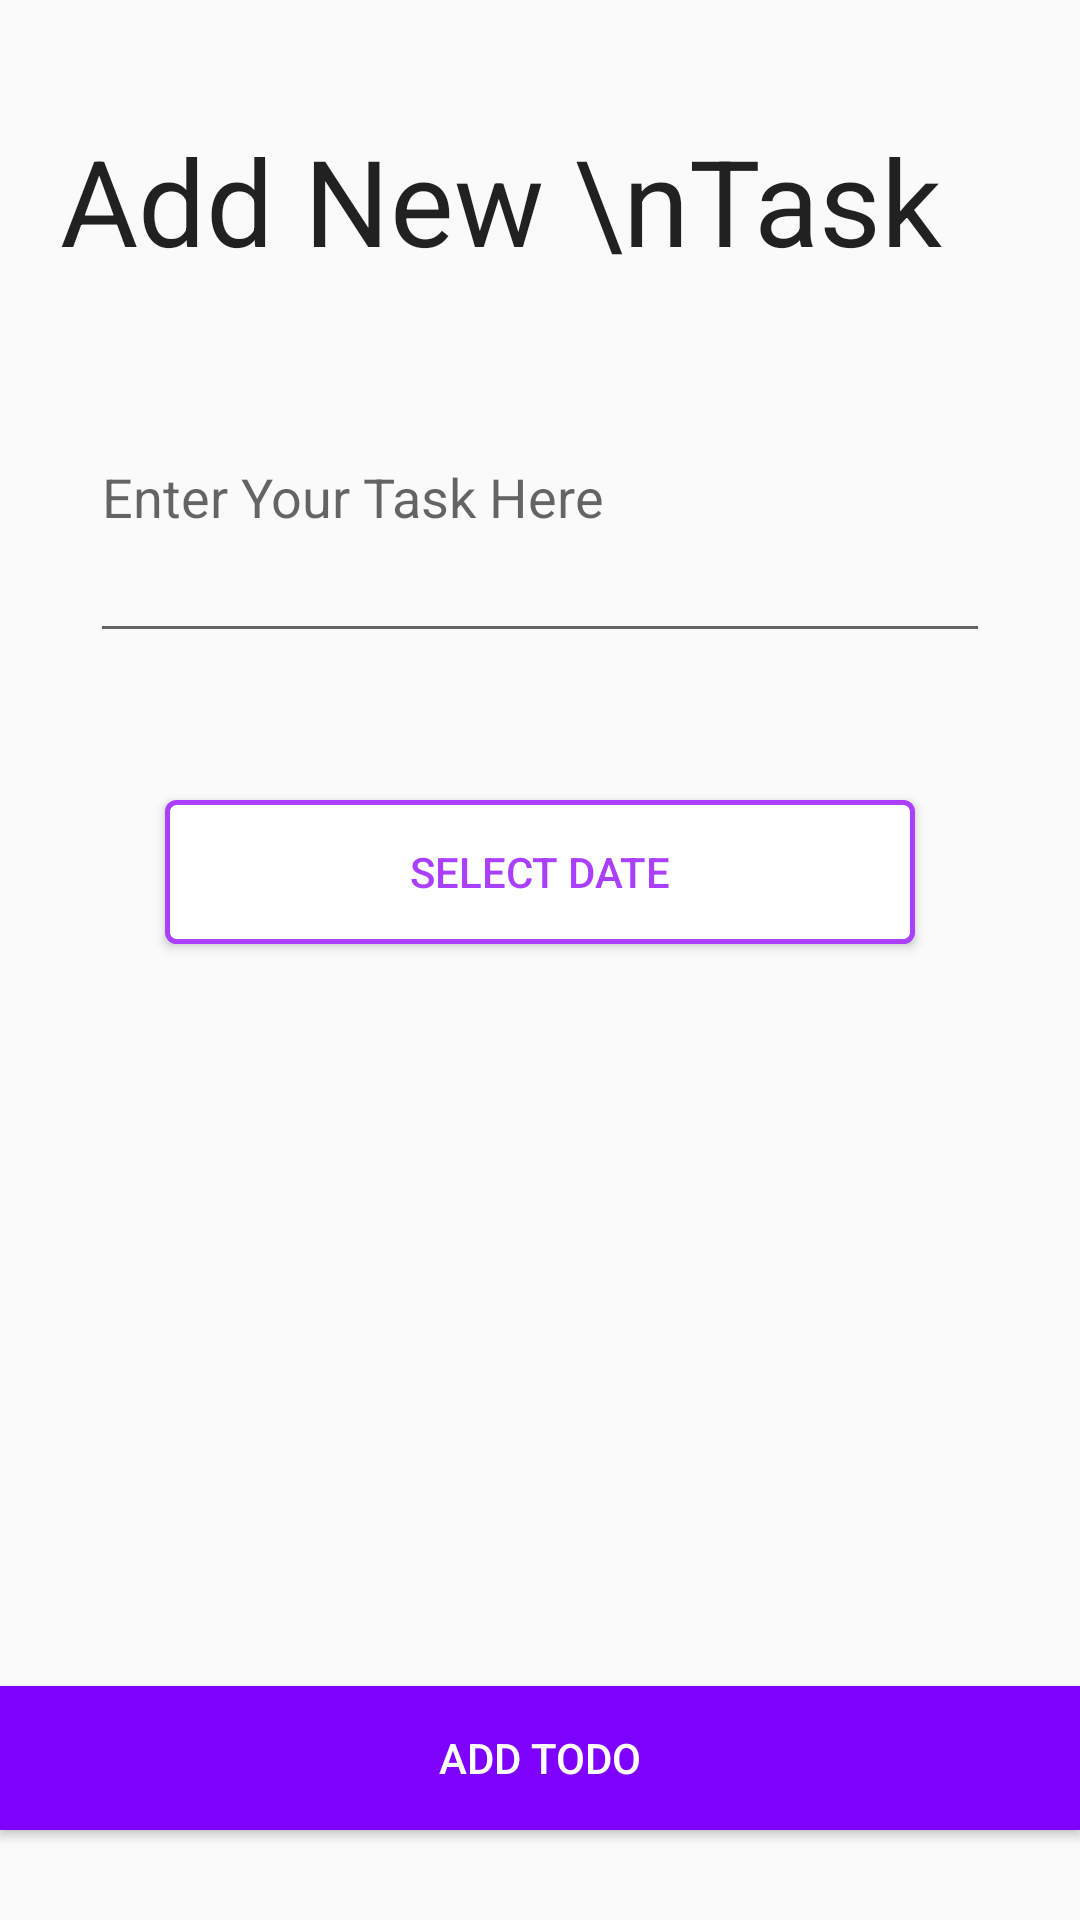

Reconstruct the res/layout file that produces this screen, plus the resources it refers to.
<!-- AndroidManifest.xml: application theme SplashTheme -->
<!-- res/layout/fragment_add_todo.xml -->
<?xml version="1.0" encoding="utf-8"?>
<androidx.constraintlayout.widget.ConstraintLayout xmlns:android="http://schemas.android.com/apk/res/android"
    xmlns:tools="http://schemas.android.com/tools"
    android:layout_width="match_parent"
    android:layout_height="match_parent"
    xmlns:app="http://schemas.android.com/apk/res-auto"
    tools:context=".dashboardsActivities.AddTodoFragment">

    

    <TextView
        android:id="@+id/addtodo_heading"
        android:layout_width="match_parent"
        android:layout_height="wrap_content"
        app:layout_constraintTop_toTopOf="parent"
        app:layout_constraintLeft_toLeftOf="parent"
        android:layout_marginLeft="20dp"
        android:layout_marginTop="40dp"
        android:textAppearance="@style/TextAppearance.AppCompat.Large"
        android:lineHeight="70dp"
        android:text="Add New \nTask"
        android:textSize="40dp"
        />

    <EditText
        android:id="@+id/addtodo_task"
        android:layout_width="300dp"
        android:layout_height="wrap_content"
        android:hint="Enter Your Task Here"
        app:layout_constraintTop_toBottomOf="@id/addtodo_heading"
        app:layout_constraintLeft_toLeftOf="parent"
        app:layout_constraintRight_toRightOf="parent"
        android:layout_marginTop="50dp"
        android:paddingBottom="40dp"
        />

    <TextView
        android:id="@+id/addtodo_date"
        android:layout_width="wrap_content"
        android:layout_height="wrap_content"
        android:text="Date"
        android:layout_marginTop="20dp"
        android:visibility="invisible"
        app:layout_constraintEnd_toEndOf="parent"
        app:layout_constraintStart_toStartOf="parent"
        app:layout_constraintBottom_toTopOf="@+id/addtodo_datebtn"
        app:layout_constraintTop_toBottomOf="@+id/addtodo_task" />


    <Button
        android:id="@+id/addtodo_datebtn"
        android:layout_width="250dp"
        android:layout_height="wrap_content"
        android:background="@drawable/loginbuttonbg"
        app:layout_constraintTop_toBottomOf="@id/addtodo_date"
        app:layout_constraintLeft_toLeftOf="parent"
        app:layout_constraintRight_toRightOf="parent"
        android:text="Select Date"
        android:layout_marginTop="10dp"
        android:textColor="#AB3FFF"
        />

    <Button
        android:id="@+id/addtodo_btn"
        android:layout_width="match_parent"
        android:layout_height="wrap_content"
        app:layout_constraintBottom_toBottomOf="parent"
        app:layout_constraintLeft_toLeftOf="parent"
        android:layout_marginBottom="30dp"
        android:background="#7E00FD"
        android:textColor="#fff"
        android:text="Add Todo"/>

</androidx.constraintlayout.widget.ConstraintLayout>
<!-- resources referenced by this layout -->
<resources>
  <!-- drawable loginbuttonbg (drawable) -->
  <?xml version="1.0" encoding="utf-8"?>
  <shape xmlns:android="http://schemas.android.com/apk/res/android"
      android:shape="rectangle">
      <gradient android:startColor="#FFFFFF"
          android:endColor="#fff"
          android:angle="270" />
      <corners android:radius="3dp" />
      <stroke android:width="5px" android:color="#AB3FFF" />
  </shape>
  <style name="SplashTheme" parent="Theme.AppCompat.Light.NoActionBar">
  
      </style>
</resources>
